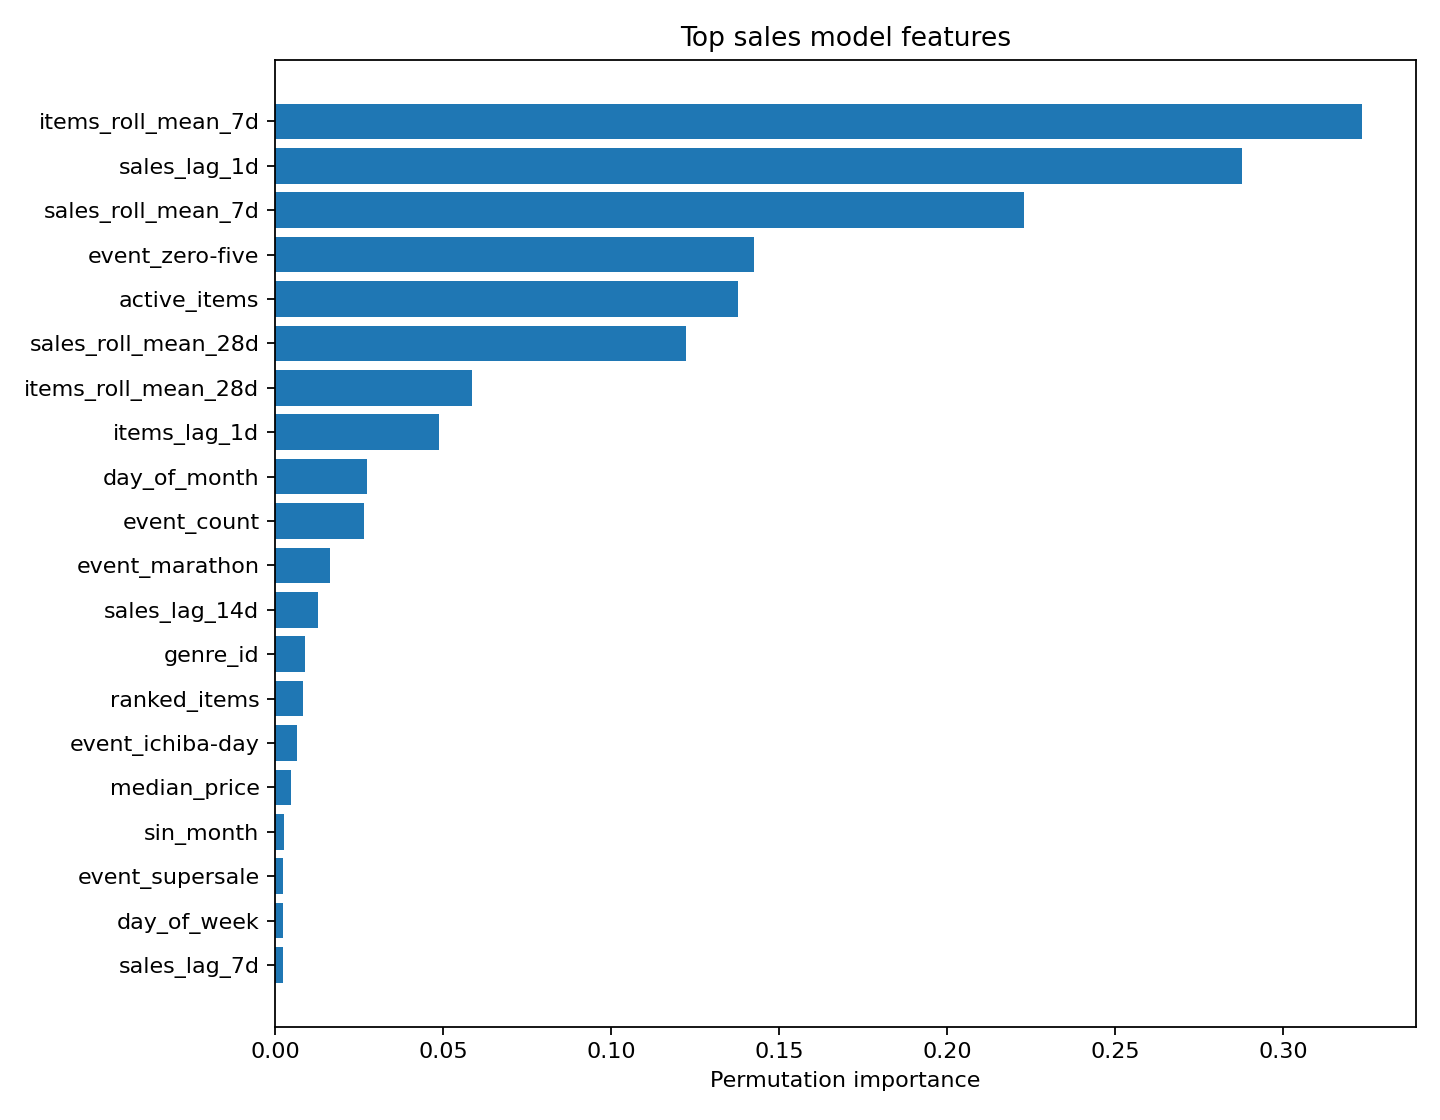

Source data for this figure (header and first rows):
feature, importance_mean, importance_std
items_roll_mean_7d, 0.3235, 0.007814
sales_lag_1d, 0.288, 0.006654
sales_roll_mean_7d, 0.223, 0.006264
event_zero-five, 0.1427, 0.003628
active_items, 0.1378, 0.01203
sales_roll_mean_28d, 0.1223, 0.002128
items_roll_mean_28d, 0.05853, 0.002193
items_lag_1d, 0.04875, 0.002676
day_of_month, 0.02751, 0.001663
event_count, 0.02658, 0.001515
event_marathon, 0.0163, 0.00196
sales_lag_14d, 0.01283, 0.0005088
genre_id, 0.009063, 0.0007302
ranked_items, 0.008266, 0.0002767
event_ichiba-day, 0.006701, 0.0008857
median_price, 0.00487, 0.0003479
sin_month, 0.002573, 0.0004625
event_supersale, 0.002531, 0.000119
day_of_week, 0.00237, 0.0006224
sales_lag_7d, 0.002282, 0.0002155
active_shops, 0.002167, 0.000265
ranked_shops, 0.002002, 0.0005574
items_lag_28d, 0.001745, 0.0003605
mean_rank, 0.001305, 0.000752
cos_dow, 0.00123, 0.0001013
sales_lag_28d, 0.001087, 0.0003834
min_price, 0.0008178, 0.0001492
max_price, 0.0006571, 0.0004236
sin_dow, 0.000482, 0.000186
week_of_year, 0.0003419, 0.0007916
is_month_start, 0.0002587, 3.293656927224786e-05
is_weekend, 0.0001712, 5.559927267544494e-05
items_lag_14d, 5.630882860341302e-06, 0.000427
event_point-back, 3.818846435788004e-06, 7.637692871576008e-06
cos_month, 6.445889760620105e-07, 0.0003194
best_rank, 0.0, 0.0
event_barcelona, 0.0, 0.0
event_fathers-day, 0.0, 0.0
year, 0.0, 0.0
event_eagles, 0.0, 0.0
event_user-ranking, 0.0, 0.0
any_event, 0.0, 0.0
event_mothers-day, 0.0, 0.0
event_39shop, 0.0, 0.0
event_point-up, 0.0, 0.0
event_event, 0.0, 0.0
quarter, 0.0, 0.0
event_newyear-sale, 0.0, 0.0
event_thanks-giving, 0.0, 0.0
event_black-friday, 0.0, 0.0
event_singles-day, 0.0, 0.0
is_month_end, -1.2805158903583802e-05, 2.1861884728256696e-05
items_lag_7d, -1.4762900687781411e-05, 0.0007044
event_thank-you, -1.4940174701050246e-05, 5.8198578704280915e-05
event_wonderful-day, -5.9215256294997684e-05, 0.0001715
month, -0.0008896, 0.000589
event_fashionthesale, -0.002123, 0.0004131
